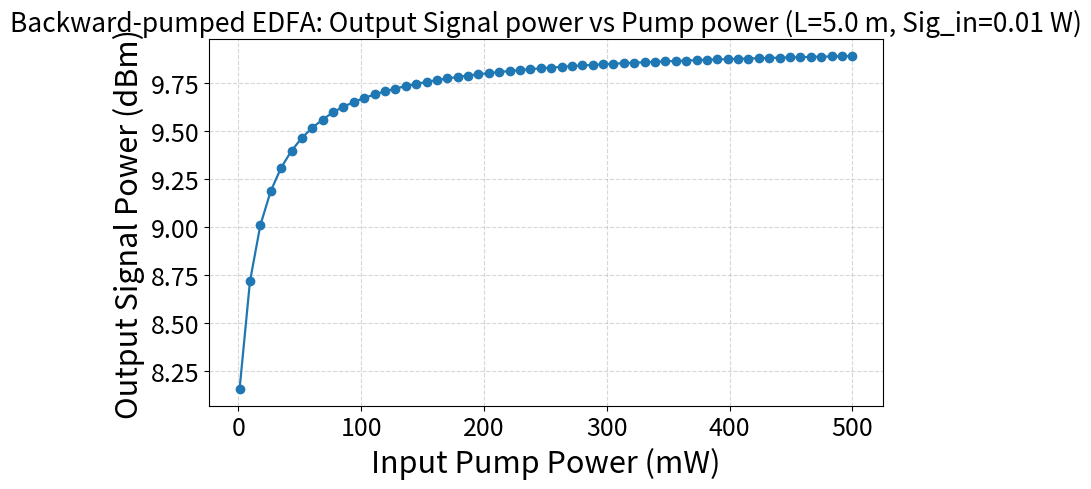

The script that saved this image:
import numpy as np
from scipy.integrate import solve_bvp
import matplotlib.pyplot as plt


h = 6.62607015e-34   # Planck's constant (J*s)
c = 299792458        # speed of light (m/s)
L = 5.0                      # fiber length [m]
Nt = 1.0e25                   # Er3+ ion density [m^-3]
tau = 10e-3                   # upper-state lifetime [s]

A_eff = 12.56e-12             # effective area [m^2] (50 µm^2)
Gamma_p = 0.9                 # overlap factor for pump
Gamma_s = 0.9                 # overlap factor for signal

lambda_p = 980e-9             # pump wavelength [m]
lambda_s = 1550e-9            # signal wavelength [m]
nu_p = c / lambda_p
nu_s = c / lambda_s

sigma_ap = 1.8e-25            # pump absorption cross-section [m^2]
sigma_ep = 3.15e-25           # pump emission cross-section [m^2]
sigma_as = 2.14e-25           # signal absorption cross-section [m^2]
sigma_es = 3.80e-25           # signal emission cross-section [m^2]

alpha_p = 0.04                # pump background loss [1/m]
alpha_s = 0.02                # signal background loss [1/m]

# Input signal (fixed) (injected at z = 0)
P_sig_in = 10e-3   # Watts

# z mesh for solver
z_mesh = np.linspace(0.0, L, 200)

# --------------------------
# Utility functions
# --------------------------
def linear_to_dBm(P_watt):
    P_watt = np.maximum(P_watt, 1e-25)
    return 10.0 * np.log10(P_watt) + 30.0

def compute_N2_from_photon_flux(phi_p, phi_s):
    """
    phi_p, phi_s can be scalars or numpy arrays (same shape).
    Returns N2 (same shape) clipped to [0, Nt].
    """
    W_p_abs = Gamma_p * sigma_ap * phi_p
    W_p_ems = Gamma_p * sigma_ep * phi_p
    W_s_abs = Gamma_s * sigma_as * phi_s
    W_s_ems = Gamma_s * sigma_es * phi_s

    A = W_p_abs + W_s_abs
    B = 1.0 / tau + W_p_ems + W_s_ems

    # avoid division by zero
    denom = (A + B)
    with np.errstate(divide='ignore', invalid='ignore'):
        N2 = Nt * (A / denom)
    N2 = np.nan_to_num(N2, nan=0.0, posinf=Nt, neginf=0.0)
    N2 = np.clip(N2, 0.0, Nt)
    return N2

# --------------------------
# ODE system for solve_bvp
# y[0] = P_p(z) (backward pump flowing toward decreasing z, injected at z=L)
# y[1] = P_s(z) (signal flowing toward increasing z, injected at z=0)
#
# Derivatives when using z increasing from 0->L:
#  - pump: dPp/dz = +Gamma_p*(sigma_ap*N1 - sigma_ep*N2)*Pp + alpha_p*Pp
#    (positive because pump power increases with z as z -> L where pump is injected)
#  - signal: dPs/dz = Gamma_s*(sigma_es*N2 - sigma_as*N1)*Ps - alpha_s*Ps
# --------------------------
def edfa_bvp_odes(z, y):
    # y shape: (2, m)
    Pp = y[0]
    Ps = y[1]

    # prevent negative or zero values inside photon flux calc
    Pp_safe = np.maximum(Pp, 0.0)
    Ps_safe = np.maximum(Ps, 0.0)

    # photon fluxes (photons / (m^2 * s))
    phi_p = Pp_safe / (h * nu_p * A_eff)
    phi_s = Ps_safe / (h * nu_s * A_eff)

    N2 = compute_N2_from_photon_flux(phi_p, phi_s)
    N1 = Nt - N2

    # pump derivative: positive sign (pump injected at z=L)
    # dPp/dz = + [Gamma_p*(sigma_ap*N1 - sigma_ep*N2) + alpha_p] * Pp
    dPp_dz = ( Gamma_p * (sigma_ap * N1 - sigma_ep * N2) + alpha_p ) * Pp

    # signal derivative: same as forward case
    dPs_dz = ( Gamma_s * (sigma_es * N2 - sigma_as * N1) - alpha_s ) * Ps

    return np.vstack((dPp_dz, dPs_dz))

# --------------------------
# Boundary conditions for solve_bvp
# For backward pump:
#  - Pp(L) = Pp_in   (pump injected at z=L)
#  - Ps(0) = P_sig_in (signal injected at z=0)
# bc returns residuals: [Pp(0) - ? , Ps(L) - ?]   (ordered as desired)
# --------------------------
def make_bc(pump_power_in_watt):
    def bc(ya, yb):
        # ya: y at z=0, yb: y at z=L
        Pp_at_0 = ya[0]
        Ps_at_L = yb[1]
        # residuals: Pp(L) should equal pump_power_in_watt -> yb[0] - pump
        #            Ps(0) should equal P_sig_in -> ya[1] - P_sig_in
        return np.array([ yb[0] - pump_power_in_watt,  # Pp(L) - Pp_in
                          ya[1] - P_sig_in ])         # Ps(0) - P_sig_in
    return bc

# --------------------------
# Sweep over pump powers and solve BVP
# --------------------------
pump_mw_array = np.linspace(1.0, 500.0, 60)   # pump powers in mW to sweep (1 mW .. 500 mW)
pump_w_array = pump_mw_array * 1e-3          # convert to Watts

Pout_signal_list = []

# initial guess arrays for solve_bvp (used as starting point for each pump)
# We'll reuse and update the guess to accelerate convergence
Pp_guess_global = None
Ps_guess_global = None

for idx, Pp_in in enumerate(pump_w_array):
    # initial guess for the solution y_guess on z_mesh
    if Pp_guess_global is None:
        # basic initial guess: pump small at z=0 -> linear rise to Pp_in at z=L
        Pp_guess = np.linspace(1e-9, Pp_in, z_mesh.size)
        # signal guess: start as constant equal to input signal
        Ps_guess = np.full_like(z_mesh, P_sig_in)
    else:
        # use previous converged solution as initial guess (helps convergence)
        Pp_guess = np.interp(z_mesh, prev_z, prev_sol[0])
        Ps_guess = np.interp(z_mesh, prev_z, prev_sol[1])

    y_guess = np.vstack((Pp_guess, Ps_guess))

    bc_fun = make_bc(Pp_in)

    try:
        sol = solve_bvp(edfa_bvp_odes, bc_fun, z_mesh, y_guess, tol=1e-4, max_nodes=5000)
    except Exception as e:
        print(f"[pump {Pp_in*1e3:.1f} mW] solve_bvp raised exception: {e}. Skipping this pump point.")
        Pout_signal_list.append(np.nan)
        continue

    if not sol.success:
        # Try to relax tolerances once if failed
        sol2 = solve_bvp(edfa_bvp_odes, bc_fun, z_mesh, y_guess, tol=1e-3, max_nodes=10000)
        if sol2.success:
            sol = sol2
        else:
            print(f"[pump {Pp_in*1e3:.1f} mW] solve_bvp failed to converge (message: {sol.message}).")
            Pout_signal_list.append(np.nan)
            # keep previous guess for next pump
            prev_z = z_mesh.copy()
            prev_sol = y_guess.copy()
            Pp_guess_global = prev_sol[0]
            Ps_guess_global = prev_sol[1]
            continue

    # store solution to speed up next initial guess
    prev_z = sol.x.copy()
    prev_sol = sol.y.copy()
    Pp_guess_global = prev_sol[0]
    Ps_guess_global = prev_sol[1]

    # Signal output at z = L (last point)
    Ps_out = float(sol.y[1, -1])
    Pout_signal_list.append(Ps_out)

# Convert to arrays for plotting
Pout_signal_array = np.array(Pout_signal_list)
Pout_signal_dBm = linear_to_dBm(Pout_signal_array)

# --------------------------
# Plotting
# --------------------------
plt.figure(figsize=(8,5))
plt.plot(pump_mw_array, Pout_signal_dBm, marker='o', linewidth=1.6)
plt.grid(True, linestyle='--', alpha=0.5)
plt.xlabel("Input Pump Power (mW)", fontsize=22)
plt.ylabel("Output Signal Power (dBm)", fontsize=22)
plt.xticks(fontsize=18)
plt.yticks(fontsize=18)
plt.title(f"Backward-pumped EDFA: Output Signal power vs Pump power (L={L} m, Sig_in={P_sig_in} W)", fontsize=19)
plt.tight_layout()
plt.show()

# Print a compact table for a few pump points
for pmw, pout_w, pout_dbm in zip(pump_mw_array[::10], Pout_signal_array[::10], Pout_signal_dBm[::10]):
    if np.isnan(pout_w):
        print(f"Pump: {pmw:6.1f} mW -> Solver failed / no result.")
    else:
        print(f"Pump: {pmw:6.1f} mW -> Signal out: {pout_w*1e3:7.3f} mW   ({pout_dbm:6.2f} dBm)")
